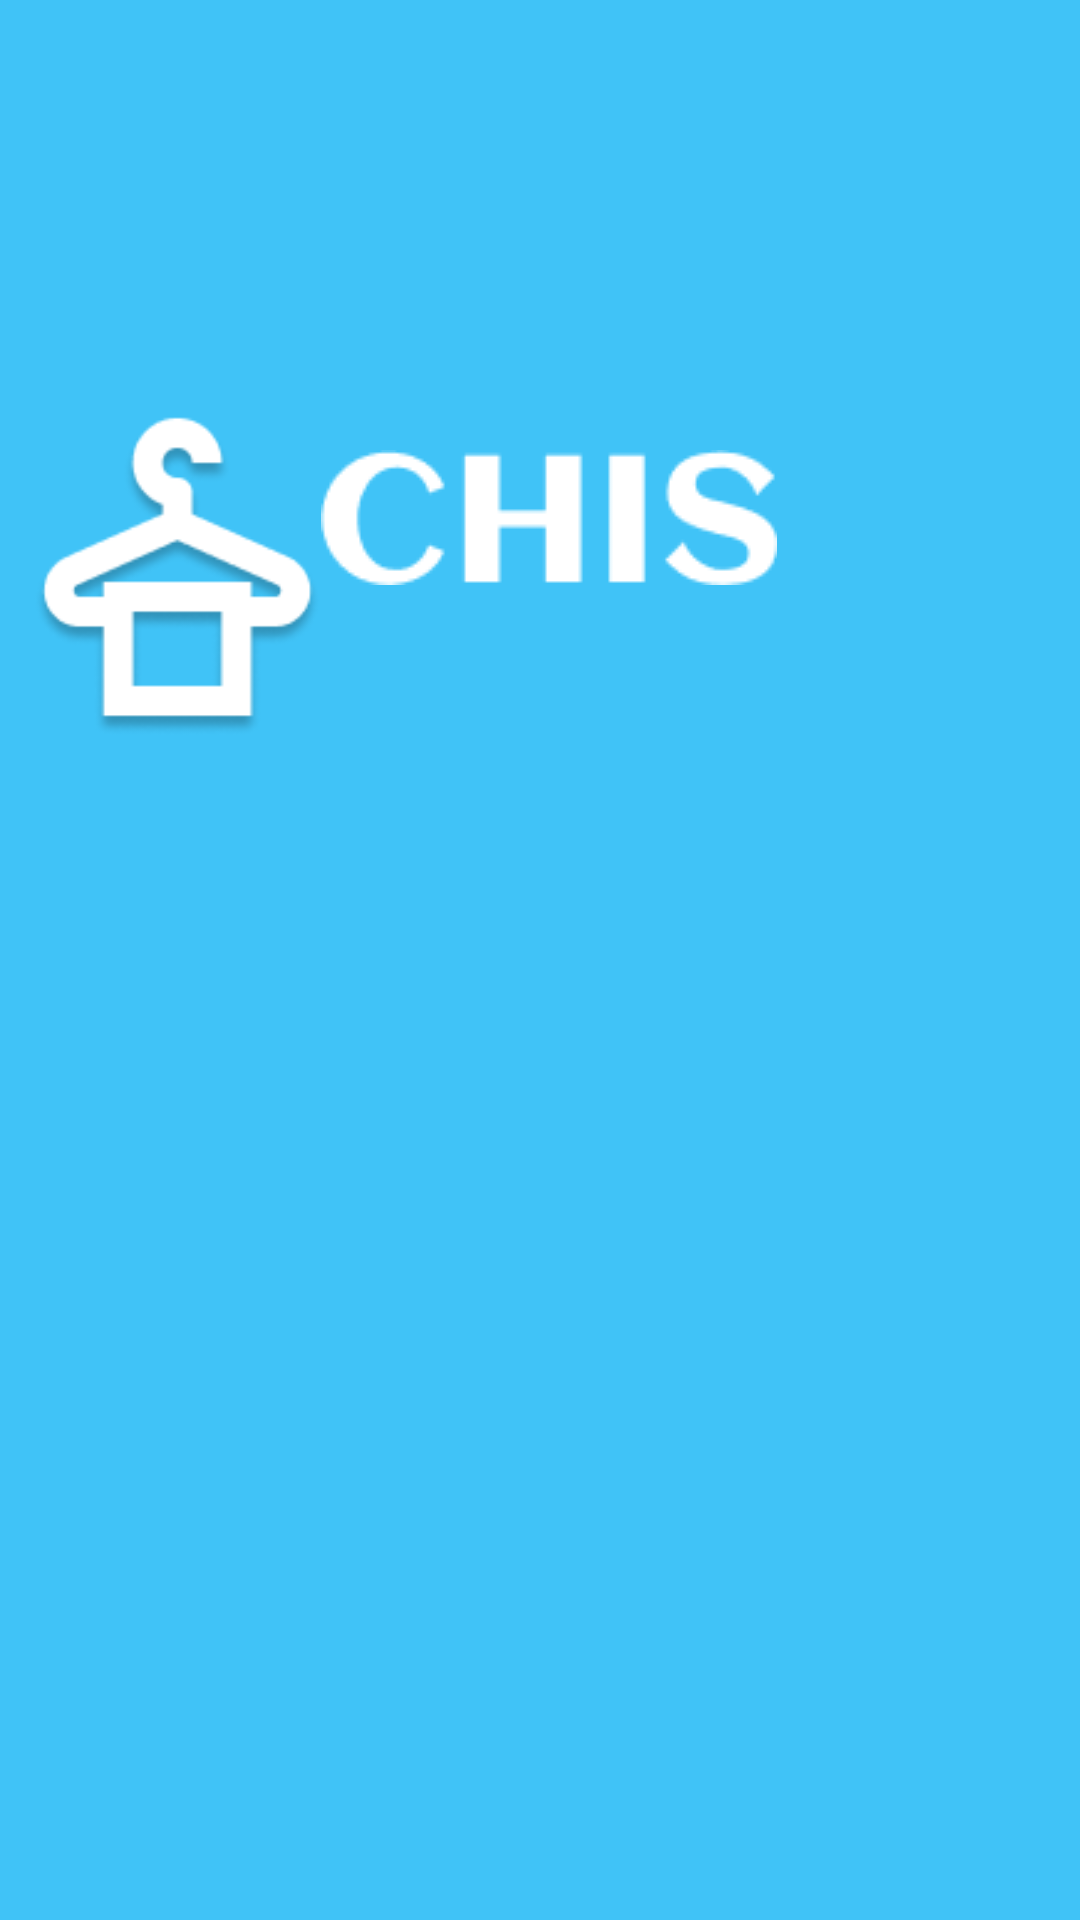

Produce the Android XML layout that renders to this screen, including the resource entries it uses.
<!-- AndroidManifest.xml: application theme Theme.ChisLaundry -->
<!-- res/layout/activity_login.xml -->
<?xml version="1.0" encoding="utf-8"?>
<RelativeLayout xmlns:android="http://schemas.android.com/apk/res/android"
    xmlns:app="http://schemas.android.com/apk/res-auto"
    xmlns:tools="http://schemas.android.com/tools"
    android:layout_width="match_parent"
    android:layout_height="match_parent"
    android:background="@color/biru_dasar"
    tools:context=".login">


    <ImageView
        android:id="@+id/imageView4"
        android:layout_width="wrap_content"
        android:layout_height="wrap_content"
        android:layout_alignParentEnd="true"
        android:layout_alignParentBottom="true"
        android:layout_marginEnd="241dp"
        android:layout_marginBottom="379dp"
        app:srcCompat="@drawable/dry_cleaning" />

    <ImageView
        android:id="@+id/imageView6"
        android:layout_width="wrap_content"
        android:layout_height="wrap_content"
        android:layout_alignParentEnd="true"
        android:layout_alignParentBottom="true"
        android:layout_marginEnd="40dp"
        android:layout_marginBottom="390dp"
        app:srcCompat="@drawable/laundry" />

    <ImageView
        android:id="@+id/imageView5"
        android:layout_width="wrap_content"
        android:layout_height="wrap_content"
        android:layout_alignParentEnd="true"
        android:layout_alignParentBottom="true"
        android:layout_marginEnd="101dp"
        android:layout_marginBottom="445dp"
        app:srcCompat="@drawable/chis" />

    <Button
        android:id="@+id/btnDaftar"
        android:layout_width="198dp"
        android:layout_height="wrap_content"
        android:layout_alignParentStart="true"
        android:layout_alignParentTop="true"
        android:layout_alignParentEnd="true"
        android:layout_alignParentBottom="true"
        android:layout_marginStart="112dp"
        android:layout_marginTop="390dp"
        android:layout_marginEnd="101dp"
        android:layout_marginBottom="293dp"
        android:background="@drawable/rounded_corner"
        android:backgroundTint="@color/putih"
        android:text="Daftar"
        android:textColor="@color/biru_2" />

    <Button
        android:id="@+id/btnMasuk"
        android:layout_width="204dp"
        android:layout_height="wrap_content"
        android:layout_alignParentStart="true"
        android:layout_alignParentTop="true"
        android:layout_alignParentEnd="true"
        android:layout_alignParentBottom="true"
        android:layout_marginStart="112dp"
        android:layout_marginTop="484dp"
        android:layout_marginEnd="101dp"
        android:layout_marginBottom="199dp"
        android:background="@drawable/rounded_corner"
        android:backgroundTint="@color/putih"
        android:text="Masuk"
        android:textColor="@color/biru_2" />
</RelativeLayout>
<!-- resources referenced by this layout -->
<resources>
  <color name="biru_2">#035388</color>
  <color name="biru_dasar">#40C3F7</color>
  <color name="putih">#F5F5F5</color>
  <!-- drawable chis: png bitmap (drawable, 1745 bytes) -->
  <!-- drawable dry_cleaning: png bitmap (drawable, 6962 bytes) -->
  <!-- drawable rounded_corner (drawable) -->
  <?xml version="1.0" encoding="utf-8"?>
  <shape xmlns:android="http://schemas.android.com/apk/res/android">
      <corners android:radius="20dp"/>
      <solid android:color="@color/biru_dasar2"/>
  </shape>
  <style name="Theme.ChisLaundry" parent="Theme.AppCompat.NoActionBar">
          
          <item name="colorPrimary">@color/purple_500</item>
          <item name="colorPrimaryVariant">@color/purple_700</item>
          <item name="colorOnPrimary">@color/white</item>
          
          <item name="colorSecondary">@color/teal_200</item>
          <item name="colorSecondaryVariant">@color/teal_700</item>
          <item name="colorOnSecondary">@color/black</item>
          
          <item name="android:statusBarColor">@color/putih</item>
          
      </style>
  <color name="biru_dasar2">#E3F8FF</color>
  <color name="purple_500">#FF6200EE</color>
  <color name="purple_700">#FF3700B3</color>
  <color name="white">#FFFFFFFF</color>
  <color name="teal_200">#FF03DAC5</color>
  <color name="teal_700">#FF018786</color>
  <color name="black">#FF000000</color>
</resources>
